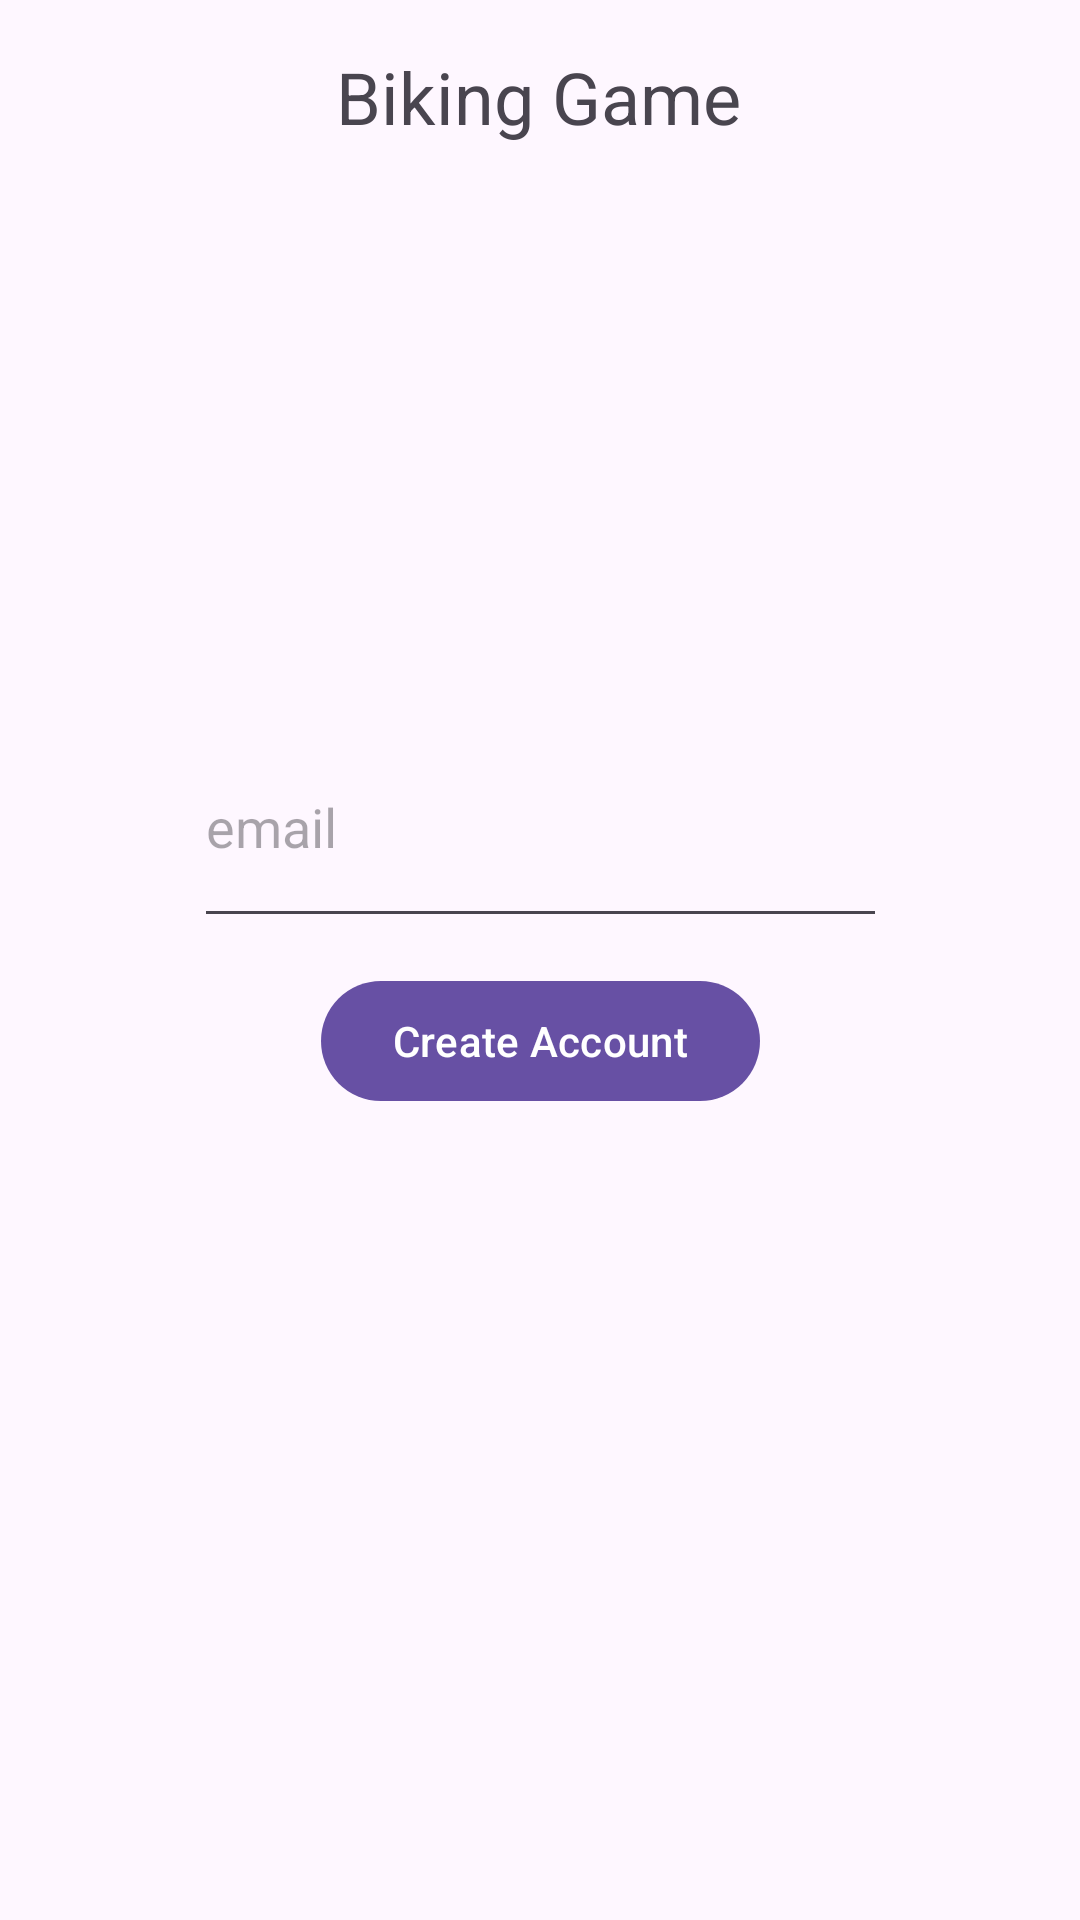

Reconstruct the res/layout file that produces this screen, plus the resources it refers to.
<!-- AndroidManifest.xml: application theme Theme.BikingGame -->
<!-- res/layout/create_account.xml -->
<?xml version="1.0" encoding="utf-8"?>
<androidx.constraintlayout.widget.ConstraintLayout xmlns:android="http://schemas.android.com/apk/res/android"
    xmlns:app="http://schemas.android.com/apk/res-auto"
    xmlns:tools="http://schemas.android.com/tools"
    android:id="@+id/createAccountMain"
    android:layout_width="match_parent"
    android:layout_height="match_parent">

    <Button
        android:id="@+id/createAccountButton"
        android:layout_width="wrap_content"
        android:layout_height="wrap_content"
        android:layout_marginStart="159dp"
        android:layout_marginEnd="159dp"
        android:layout_marginBottom="269dp"
        android:text="Create Account"
        app:layout_constraintBottom_toBottomOf="parent"
        app:layout_constraintEnd_toEndOf="parent"
        app:layout_constraintStart_toStartOf="parent" />

    <TextView
        android:id="@+id/text3"
        android:layout_width="wrap_content"
        android:layout_height="78dp"
        android:layout_marginStart="138dp"
        android:layout_marginTop="16dp"
        android:layout_marginEnd="139dp"
        android:layout_marginBottom="581dp"
        android:text="Biking Game"
        android:textAlignment="center"
        android:textSize="24sp"
        app:layout_constraintBottom_toBottomOf="parent"
        app:layout_constraintEnd_toEndOf="parent"
        app:layout_constraintStart_toStartOf="parent"
        app:layout_constraintTop_toTopOf="parent"
        app:layout_constraintVertical_bias="0.0" />

    <EditText
        android:id="@+id/signUpAddressBox"
        android:layout_width="231dp"
        android:layout_height="77dp"
        android:layout_marginStart="101dp"
        android:layout_marginTop="175dp"
        android:layout_marginEnd="101dp"
        android:layout_marginBottom="44dp"
        android:ems="10"
        android:hint="email"
        android:inputType="textEmailAddress"
        app:layout_constraintBottom_toTopOf="@+id/createAccountButton"
        app:layout_constraintEnd_toEndOf="parent"
        app:layout_constraintStart_toStartOf="parent"
        app:layout_constraintTop_toBottomOf="@+id/text3" />
</androidx.constraintlayout.widget.ConstraintLayout>
<!-- resources referenced by this layout -->
<resources>
  <style name="Theme.BikingGame" parent="Theme.MaterialComponents.DayNight.DarkActionBar">
          
          <item name="colorPrimary">@color/purple_500</item>
          <item name="colorPrimaryVariant">@color/purple_700</item>
          <item name="colorOnPrimary">@color/white</item>
          
          <item name="colorSecondary">@color/teal_200</item>
          <item name="colorSecondaryVariant">@color/teal_700</item>
          <item name="colorOnSecondary">@color/black</item>
          
          <item name="android:statusBarColor">?attr/colorPrimaryVariant</item>
          
      </style>
  <color name="purple_500">#FF6200EE</color>
  <color name="purple_700">#FF3700B3</color>
  <color name="white">#FFFFFFFF</color>
  <color name="teal_200">#FF03DAC5</color>
  <color name="teal_700">#FF018786</color>
  <color name="black">#FF000000</color>
</resources>
